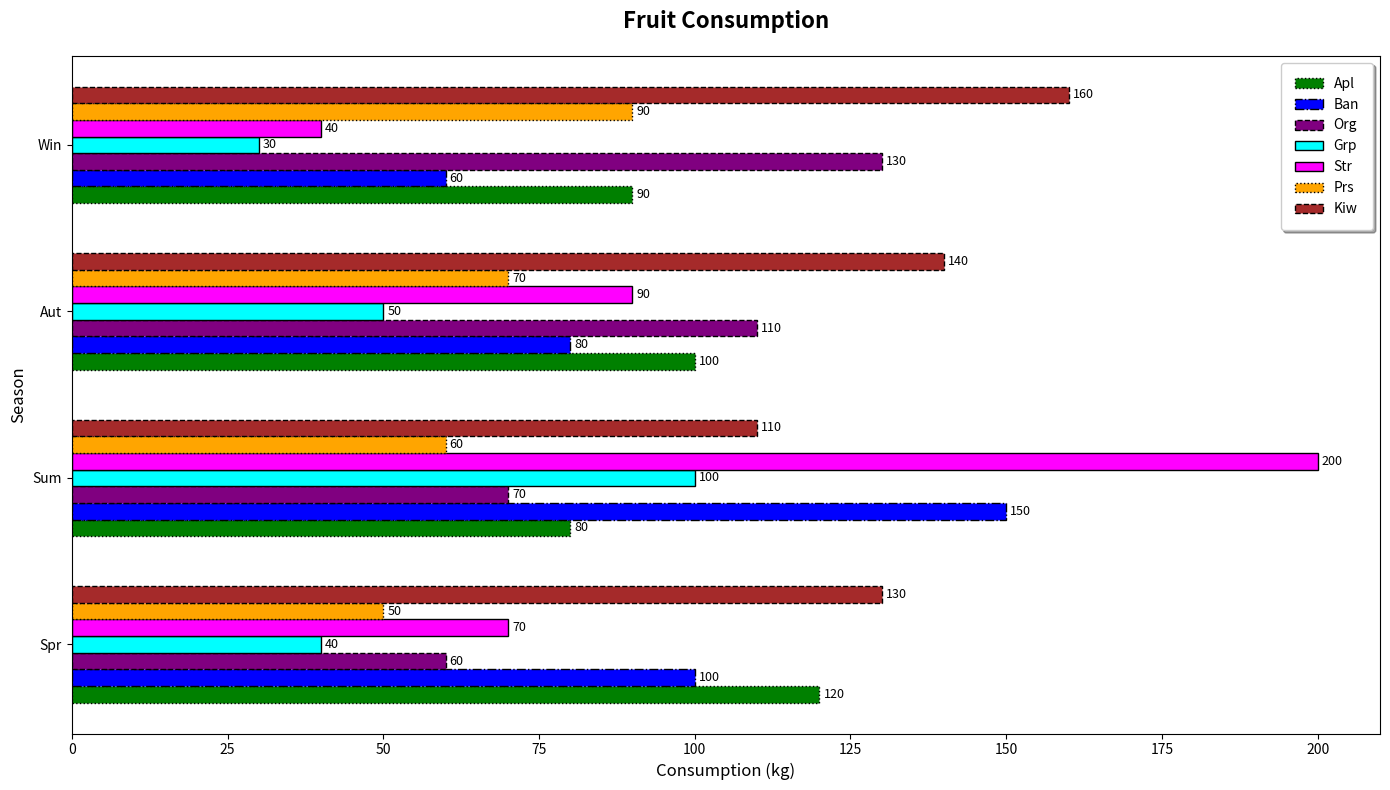

Write the Python code that produced this figure.
import matplotlib.pyplot as plt
import numpy as np

seasons = ['Spr', 'Sum', 'Aut', 'Win']

apples = np.array([120, 80, 100, 90])
bananas = np.array([100, 150, 80, 60])
oranges = np.array([60, 70, 110, 130])
grapes = np.array([40, 100, 50, 30])
strawberries = np.array([70, 200, 90, 40])
pears = np.array([50, 60, 70, 90])
kiwis = np.array([130, 110, 140, 160])

fig, ax = plt.subplots(figsize=(14, 8))

bar_height = 0.1

positions_apples = np.arange(len(seasons))
positions_bananas = positions_apples + bar_height
positions_oranges = positions_apples + 2 * bar_height
positions_grapes = positions_apples + 3 * bar_height
positions_strawberries = positions_apples + 4 * bar_height
positions_pears = positions_apples + 5 * bar_height
positions_kiwis = positions_apples + 6 * bar_height

bars_apples = ax.barh(positions_apples, apples, bar_height,
                      label='Apl', color='green', edgecolor='black', linestyle='dotted')
bars_bananas = ax.barh(positions_bananas, bananas, bar_height,
                       label='Ban', color='blue', edgecolor='black', linestyle='dashdot')
bars_oranges = ax.barh(positions_oranges, oranges, bar_height,
                       label='Org', color='purple', edgecolor='black', linestyle='dashed')
bars_grapes = ax.barh(positions_grapes, grapes, bar_height,
                      label='Grp', color='cyan', edgecolor='black', linestyle='solid')
bars_strawberries = ax.barh(positions_strawberries, strawberries, bar_height,
                            label='Str', color='magenta', edgecolor='black', linestyle='solid')
bars_pears = ax.barh(positions_pears, pears, bar_height,
                     label='Prs', color='orange', edgecolor='black', linestyle='dotted')
bars_kiwis = ax.barh(positions_kiwis, kiwis, bar_height,
                     label='Kiw', color='brown', edgecolor='black', linestyle='dashed')

ax.set_title('Fruit Consumption', fontsize=16, fontweight='bold', pad=20)
ax.set_ylabel('Season', fontsize=12, fontweight='light')
ax.set_xlabel('Consumption (kg)', fontsize=12, fontweight='light')
ax.set_yticks(positions_apples + 3 * bar_height)
ax.set_yticklabels(seasons, fontsize=10, style='italic')

ax.legend(loc='upper right', fontsize=10, frameon=True, shadow=True, borderpad=1)

bars = [bars_apples, bars_bananas, bars_oranges, bars_grapes, bars_strawberries, bars_pears, bars_kiwis]
for bar_set in bars:
    for bar in bar_set:
        width = bar.get_width()
        ax.annotate(f'{width}',
                    xy=(width, bar.get_y() + bar.get_height() / 2),
                    xytext=(3, 0),
                    textcoords='offset points',
                    ha='left', va='center', fontsize=9)

plt.tight_layout()

plt.show()
